4-way image classification set "original_png" from GitHub (shakir-darbar/shakir); label vocabulary: bronchiectasis, healthy, pneumonia, URTI.

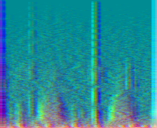
Label: healthy

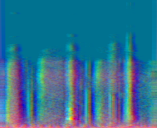
Label: URTI

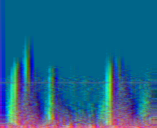
Label: bronchiectasis

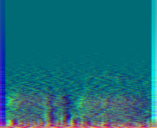
Label: pneumonia

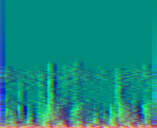
Label: URTI

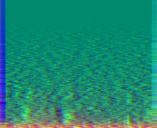
Label: pneumonia
